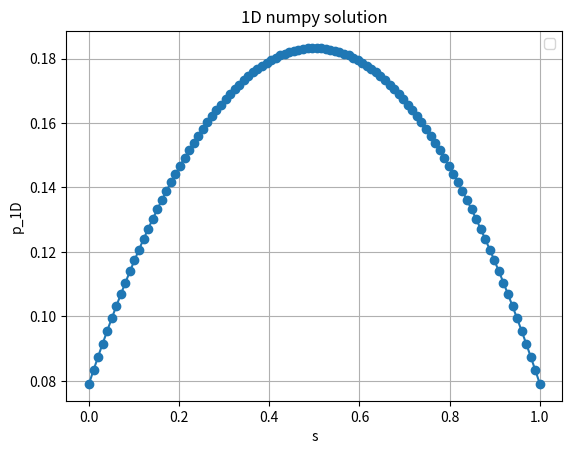

The script that saved this image:
# @title Solve 1D PDE by finite difference method
import numpy as np
import matplotlib.pyplot as plt

L = 1.0         # Domain length
beta = 1.0       # Coefficient
p_bar_3D = 1.0   # Mean 3D pressure
p_inf = 0.5     # Far-field pressure
gamma = 1.0      # Boundary condition coefficient
f_1D = lambda s: 0.0  # Source term

N = 100         # Number of grid points
ds = L / (N - 1)

s = np.linspace(0, L, N)

# pressure and coefficient matrix
p_1D = np.zeros(N)
A = np.zeros((N, N))

# Interior points
for i in range(1, N - 1):
    A[i, i - 1] = 1
    A[i, i] = -2 - beta * ds**2
    A[i, i + 1] = 1

# Apply Robin boundary at s = 0
A[0, 0] = gamma * ds - 1
A[0, 1] = 1

# Apply Robin boundary at s = L
A[-1, -1] = 1 - gamma * ds
A[-1, -2] = -1

# right-hand side vector
b = np.zeros(N)
for i in range(1, N - 1):
    b[i] = -beta * ds**2 * p_bar_3D - ds**2 * f_1D(s[i])

# boundary conditions in right-hand side vector
b[0] = gamma * ds * p_inf
b[-1] = -gamma * ds * p_inf

p_1D = np.linalg.solve(A, b)

plt.figure()
plt.plot(s, p_1D, marker='o', linestyle='-')
plt.xlabel('s')
plt.ylabel('p_1D')
plt.title('1D numpy solution')
plt.grid(True)
plt.legend()
plt.show()